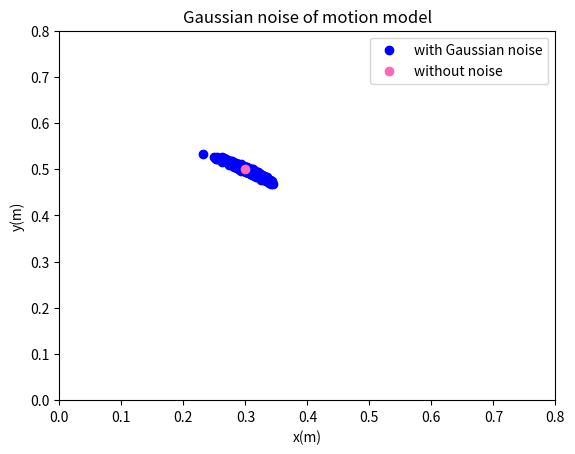

Reproduce this figure in Python. (Note: this script raises an exception after producing the figure.)
#! /usr/bin/env python3
import math
import numpy as np
import matplotlib.pyplot as plt
import matplotlib.pyplot as plt
from matplotlib.offsetbox import OffsetImage, AnnotationBbox


# initial pose
x = 0
y = 0
theta1 = 25.0 * math.pi / 180.0 # in rad

# dx, dy, dyaw
dx = 0.3
dy = 0.5
theta2 = 10.0 * math.pi / 180.0

# alpha parameters
a1 = 0.05
a2 = 15.0 * math.pi / 180.0
a3 = 0.05
a4 = 0.01


def test_noisy_odom():
    trans = math.sqrt(dx**2 + dy**2)
    rot1  = math.atan2(dy, dx) - theta1
    rot2  = theta2 - theta1 - rot1

    sd_rot1 = a1 * abs(rot1) + a2 * abs(trans)
    sd_rot2 = a1 * abs(rot2) + a2 * abs(trans)
    sd_trans = a3 * trans + a4 * (abs(rot1) + abs(rot2))
    
    x_no_noise = x + math.cos(theta1 + rot1) * math.sqrt(dx**2 + dy**2)
    y_no_noise = y + math.sin(theta1 + rot1) * math.sqrt(dx**2 + dy**2)
    
    x_noise = []
    y_noise = []

    for i in range(1000):
        t = trans + np.random.normal(0, sd_trans**2) 
        r1 = rot1 + np.random.normal(0, sd_rot1**2)
        r2 = rot2 + np.random.normal(0, sd_rot2**2)

        x_noise.append(x + t * math.cos(theta1 + r1))
        y_noise.append(y + t * math.sin(theta1 + r1))
        # yaw = yaw + r1 + r2


    fig, ax = plt.subplots()
    ax.set_xlim([0, 0.8])
    ax.set_ylim([0, 0.8])
    ax.scatter(x_noise, y_noise, color='blue', label="with Gaussian noise")
    ax.scatter(x_no_noise, y_no_noise, color='hotpink', label="without noise")
    ax.set_title('Gaussian noise of motion model')
    ax.set_xlabel("x(m)")
    ax.set_ylabel("y(m)")
    ax.legend()


    # plt.plot(x_noise, y_noise, 'o', mec = '#4CAF50', mfc = '#4CAF50', label="with Gaussian noise")
    # plt.plot(x_no_noise, y_no_noise, 'o', mec = 'hotpink', mfc = 'hotpink', label="without noise")
    # plt.title('Gaussian noise of motion model')
    # plt.xlabel("x(m)")
    # plt.ylabel("y(m)")
    # plt.legend()
    # plt.show()

    path = '../images/leg_stretched.png'
    offset = OffsetImage(plt.imread(path), zoom=1)
    ab = AnnotationBbox(offset, (x, y), frameon=False)
    ax.add_artist(ab)
    plt.show()


if __name__ == '__main__':
    test_noisy_odom()
